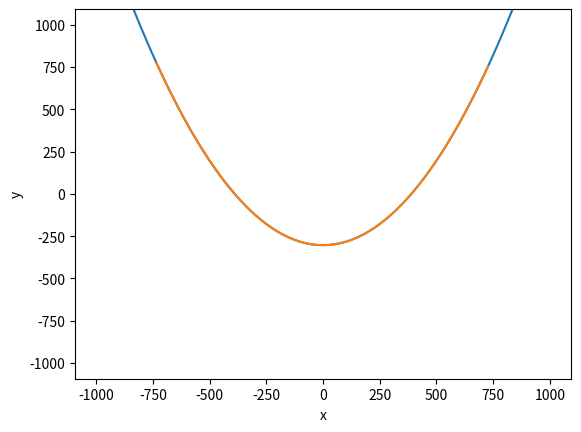

The matplotlib source for this figure:
from math import *
import matplotlib.pyplot as plt

L1 = 673 #mm
L2 = 420 #mm

x = 0
y = 0

angles = []
coordinates = []
x1 = []
y1 = []

def fk_p2r(angles):
	q1 = angles[0]
	q2 = angles[1]
	x = L1*cos(q1) + L2*cos(q1+q2)
	y = L1 * sin(q1) + L2*sin(q1+q2)
	return (x,y)

def ik_p2r(x, y):

	q2 = acos((x**2+y**2-L1**2-L2**2)/(2*L1*L2))
	# atan2 gets the right quadrant
	q1 = atan2(y,x) - asin((L2*sin(q2))/sqrt(x**2+y**2))

	return (q1,q2)


def check_circular_workspace(coordinate_to_check, other_coordinate):

	# checks if coordinate is in a circular workspace
	y = coordinate_to_check
	x = other_coordinate

	if ((y**2) > ((L1-L2)**2 - x**2)) and ((y**2) < ((L1+L2)**2 - x**2)):
		return True
	else:
		return False

lin = zip(range(0,L1+L2,20), range(0,L1+L2,20))
s  = range(-(L1+L2),(L1+L2),20)

for x in s:

	y = (1/500)*(x)**2-(L1-L2+50)
	# y = -x
	# if y > L1+L2:
	# 	break

	x1.append(x)
	y1.append(y)

	if check_circular_workspace(x, y):
		# if both coordinates are in the workspace, because ik gives unpredictable results when outside the workspace
	# try: also works because values outside the workspace are outside the domain of the trig functions
		joints = ik_p2r(x,y)
		angles.append(joints)

		print("x: ", x, " y: ", y, " q1: ", degrees(joints[0]), " q2: ", degrees(joints[1]))
	# except ValueError:
	# 	pass

print(sqrt(x**2+y**2))

# print(angles)
coordinates = list(map(fk_p2r, angles))
x2 = [p[0] for p in coordinates]
y2 = [p[1] for p in coordinates]
# print(x2)
# print(y2)
plt.xlim(-(L1+L2), (L1+L2))
plt.ylim(-(L1+L2), (L1+L2))
plt.plot(x1,y1)
plt.plot(x2, y2)
plt.xlabel('x')
plt.ylabel('y')
plt.show()
# print(coordinates)